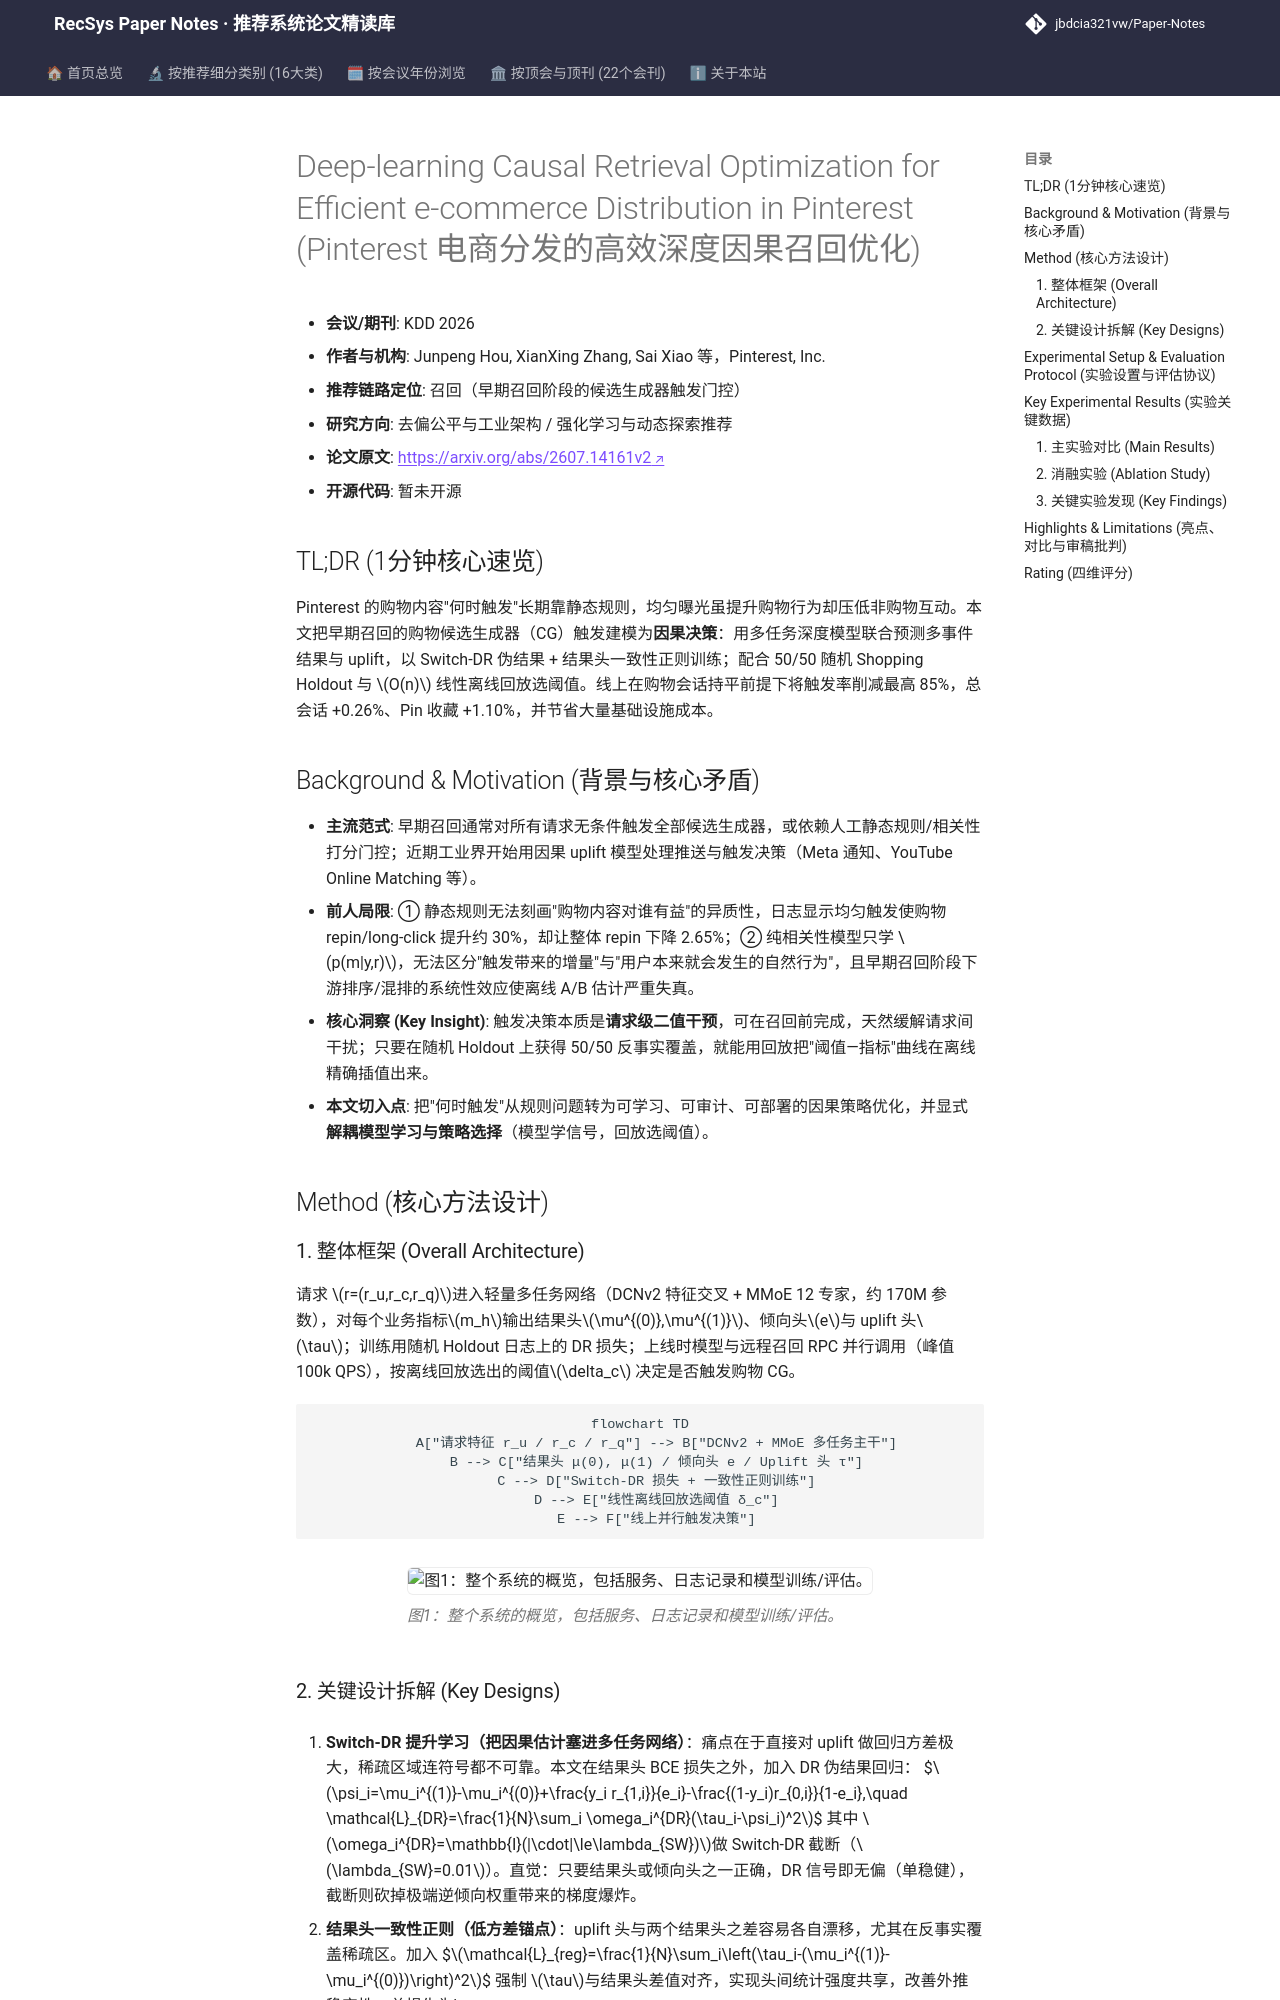

repository: jbdcia321vw/Paper-Notes · page: venues/KDD/2026/debias_fairness_industrial/deep_learning_causal_retrieval_optimization_for_efficient_e_commerce_distri/index.html · generator: mkdocs

---
title: "[Paper Note] Deep-learning Causal Retrieval Optimization for Efficient e-commerce Distribution in Pinterest"
description: "[KDD 2026][去偏公平与工业架构] 将购物候选生成器触发建模为因果决策，用 DR 多任务提升学习+随机 Holdout+线性回放，线上触发率降 85% 而购物会话持平。"
tags:
  - KDD 2026
  - 去偏公平与工业架构
  - 召回
  - 因果提升建模 (Uplift Modeling)
  - 离线回放 (Offline Replay)
  - 双稳健估计 (Doubly Robust)
date: 2026-11-13
venue: KDD
year: 2026
paper_url: "https://arxiv.org/abs/2607.14161"
code_url: ""
categories:
  - debias_fairness_industrial
  - rl_bandit_rec
---

# Deep-learning Causal Retrieval Optimization for Efficient e-commerce Distribution in Pinterest (Pinterest 电商分发的高效深度因果召回优化)

- **会议/期刊**: KDD 2026
- **作者与机构**: Junpeng Hou, XianXing Zhang, Sai Xiao 等，Pinterest, Inc.
- **推荐链路定位**: 召回（早期召回阶段的候选生成器触发门控）
- **研究方向**: 去偏公平与工业架构 / 强化学习与动态探索推荐
- **论文原文**: [https://arxiv.org/abs/2607.14161v2](https://arxiv.org/abs/2607.14161v2)
- **开源代码**: 暂未开源

## TL;DR (1分钟核心速览)

Pinterest 的购物内容"何时触发"长期靠静态规则，均匀曝光虽提升购物行为却压低非购物互动。本文把早期召回的购物候选生成器（CG）触发建模为**因果决策**：用多任务深度模型联合预测多事件结果与 uplift，以 Switch-DR 伪结果 + 结果头一致性正则训练；配合 50/50 随机 Shopping Holdout 与 $O(n)$ 线性离线回放选阈值。线上在购物会话持平前提下将触发率削减最高 85%，总会话 +0.26%、Pin 收藏 +1.10%，并节省大量基础设施成本。

## Background & Motivation (背景与核心矛盾)

- **主流范式**: 早期召回通常对所有请求无条件触发全部候选生成器，或依赖人工静态规则/相关性打分门控；近期工业界开始用因果 uplift 模型处理推送与触发决策（Meta 通知、YouTube Online Matching 等）。
- **前人局限**: ① 静态规则无法刻画"购物内容对谁有益"的异质性，日志显示均匀触发使购物 repin/long-click 提升约 30%，却让整体 repin 下降 2.65%；② 纯相关性模型只学 $p(m|y,r)$，无法区分"触发带来的增量"与"用户本来就会发生的自然行为"，且早期召回阶段下游排序/混排的系统性效应使离线 A/B 估计严重失真。
- **核心洞察 (Key Insight)**: 触发决策本质是**请求级二值干预**，可在召回前完成，天然缓解请求间干扰；只要在随机 Holdout 上获得 50/50 反事实覆盖，就能用回放把"阈值—指标"曲线在离线精确插值出来。
- **本文切入点**: 把"何时触发"从规则问题转为可学习、可审计、可部署的因果策略优化，并显式**解耦模型学习与策略选择**（模型学信号，回放选阈值）。

## Method (核心方法设计)

### 1. 整体框架 (Overall Architecture)

请求 $r=(r_u,r_c,r_q)$进入轻量多任务网络（DCNv2 特征交叉 + MMoE 12 专家，约 170M 参数），对每个业务指标$m_h$输出结果头$\mu^{(0)},\mu^{(1)}$、倾向头$e$与 uplift 头$\tau$；训练用随机 Holdout 日志上的 DR 损失；上线时模型与远程召回 RPC 并行调用（峰值 100k QPS），按离线回放选出的阈值$\delta_c$ 决定是否触发购物 CG。

```mermaid
flowchart TD
    A["请求特征 r_u / r_c / r_q"] --> B["DCNv2 + MMoE 多任务主干"]
    B --> C["结果头 μ(0), μ(1) / 倾向头 e / Uplift 头 τ"]
    C --> D["Switch-DR 损失 + 一致性正则训练"]
    D --> E["线性离线回放选阈值 δ_c"]
    E --> F["线上并行触发决策"]
```

<figure class="paper-figure" markdown="span">
  ![图1：整个系统的概览，包括服务、日志记录和模型训练/评估。](../../../../assets/papers/2607.14161v2/figure_1.png)<figcaption>图1：整个系统的概览，包括服务、日志记录和模型训练/评估。</figcaption>
</figure>
